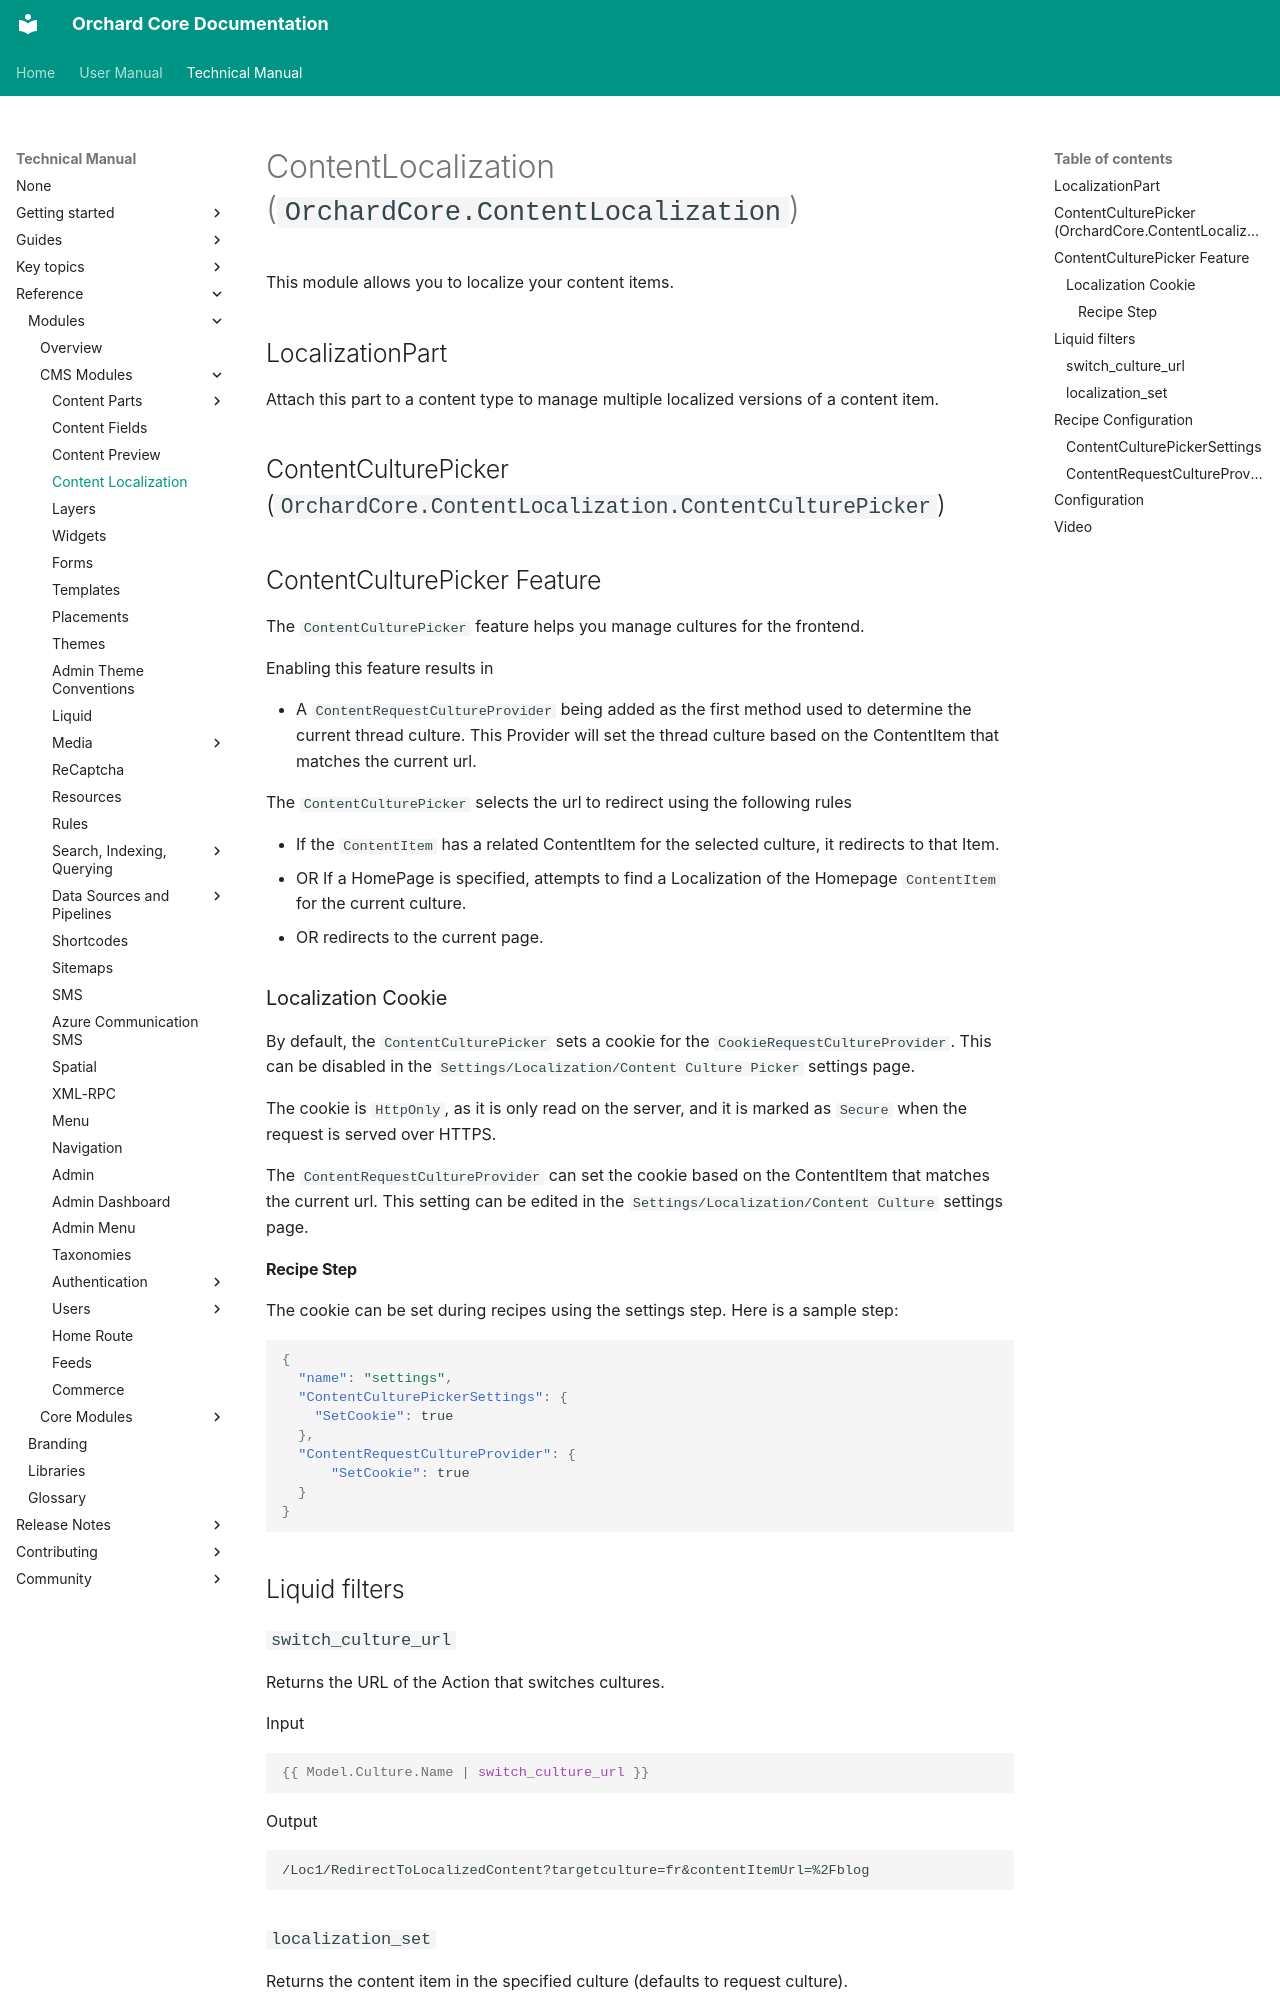

repository: OrchardCMS/OrchardCore · page: reference/modules/ContentLocalization/index.html · generator: mkdocs

# ContentLocalization (`OrchardCore.ContentLocalization`)

This module allows you to localize your content items.

## LocalizationPart

Attach this part to a content type to manage multiple localized versions of a content item.

## ContentCulturePicker (`OrchardCore.ContentLocalization.ContentCulturePicker`)

## ContentCulturePicker Feature

The `ContentCulturePicker` feature helps you manage cultures for the frontend.

Enabling this feature results in

- A `ContentRequestCultureProvider` being added as the first method used to determine the current thread culture.
    This Provider will set the thread culture based on the ContentItem that matches the current url.

The `ContentCulturePicker` selects the url to redirect using the following rules

- If the `ContentItem` has a related ContentItem for the selected culture, it redirects to that Item.
- OR If a HomePage is specified, attempts to find a Localization of the Homepage `ContentItem` for the current culture.
- OR redirects to the current page.

### Localization Cookie

By default, the `ContentCulturePicker` sets a cookie for the `CookieRequestCultureProvider`. This can be disabled in the  `Settings/Localization/Content Culture Picker` settings page.

The cookie is `HttpOnly`, as it is only read on the server, and it is marked as `Secure` when the request is served over HTTPS.

The `ContentRequestCultureProvider` can set the cookie based on the ContentItem that matches the current url. This setting can be edited in the  `Settings/Localization/Content Culture` settings page.

#### Recipe Step

The cookie can be set during recipes using the settings step. Here is a sample step:

```json
{
  "name": "settings",
  "ContentCulturePickerSettings": {
    "SetCookie": true
  },
  "ContentRequestCultureProvider": {
      "SetCookie": true
  }
}
```

## Liquid filters
